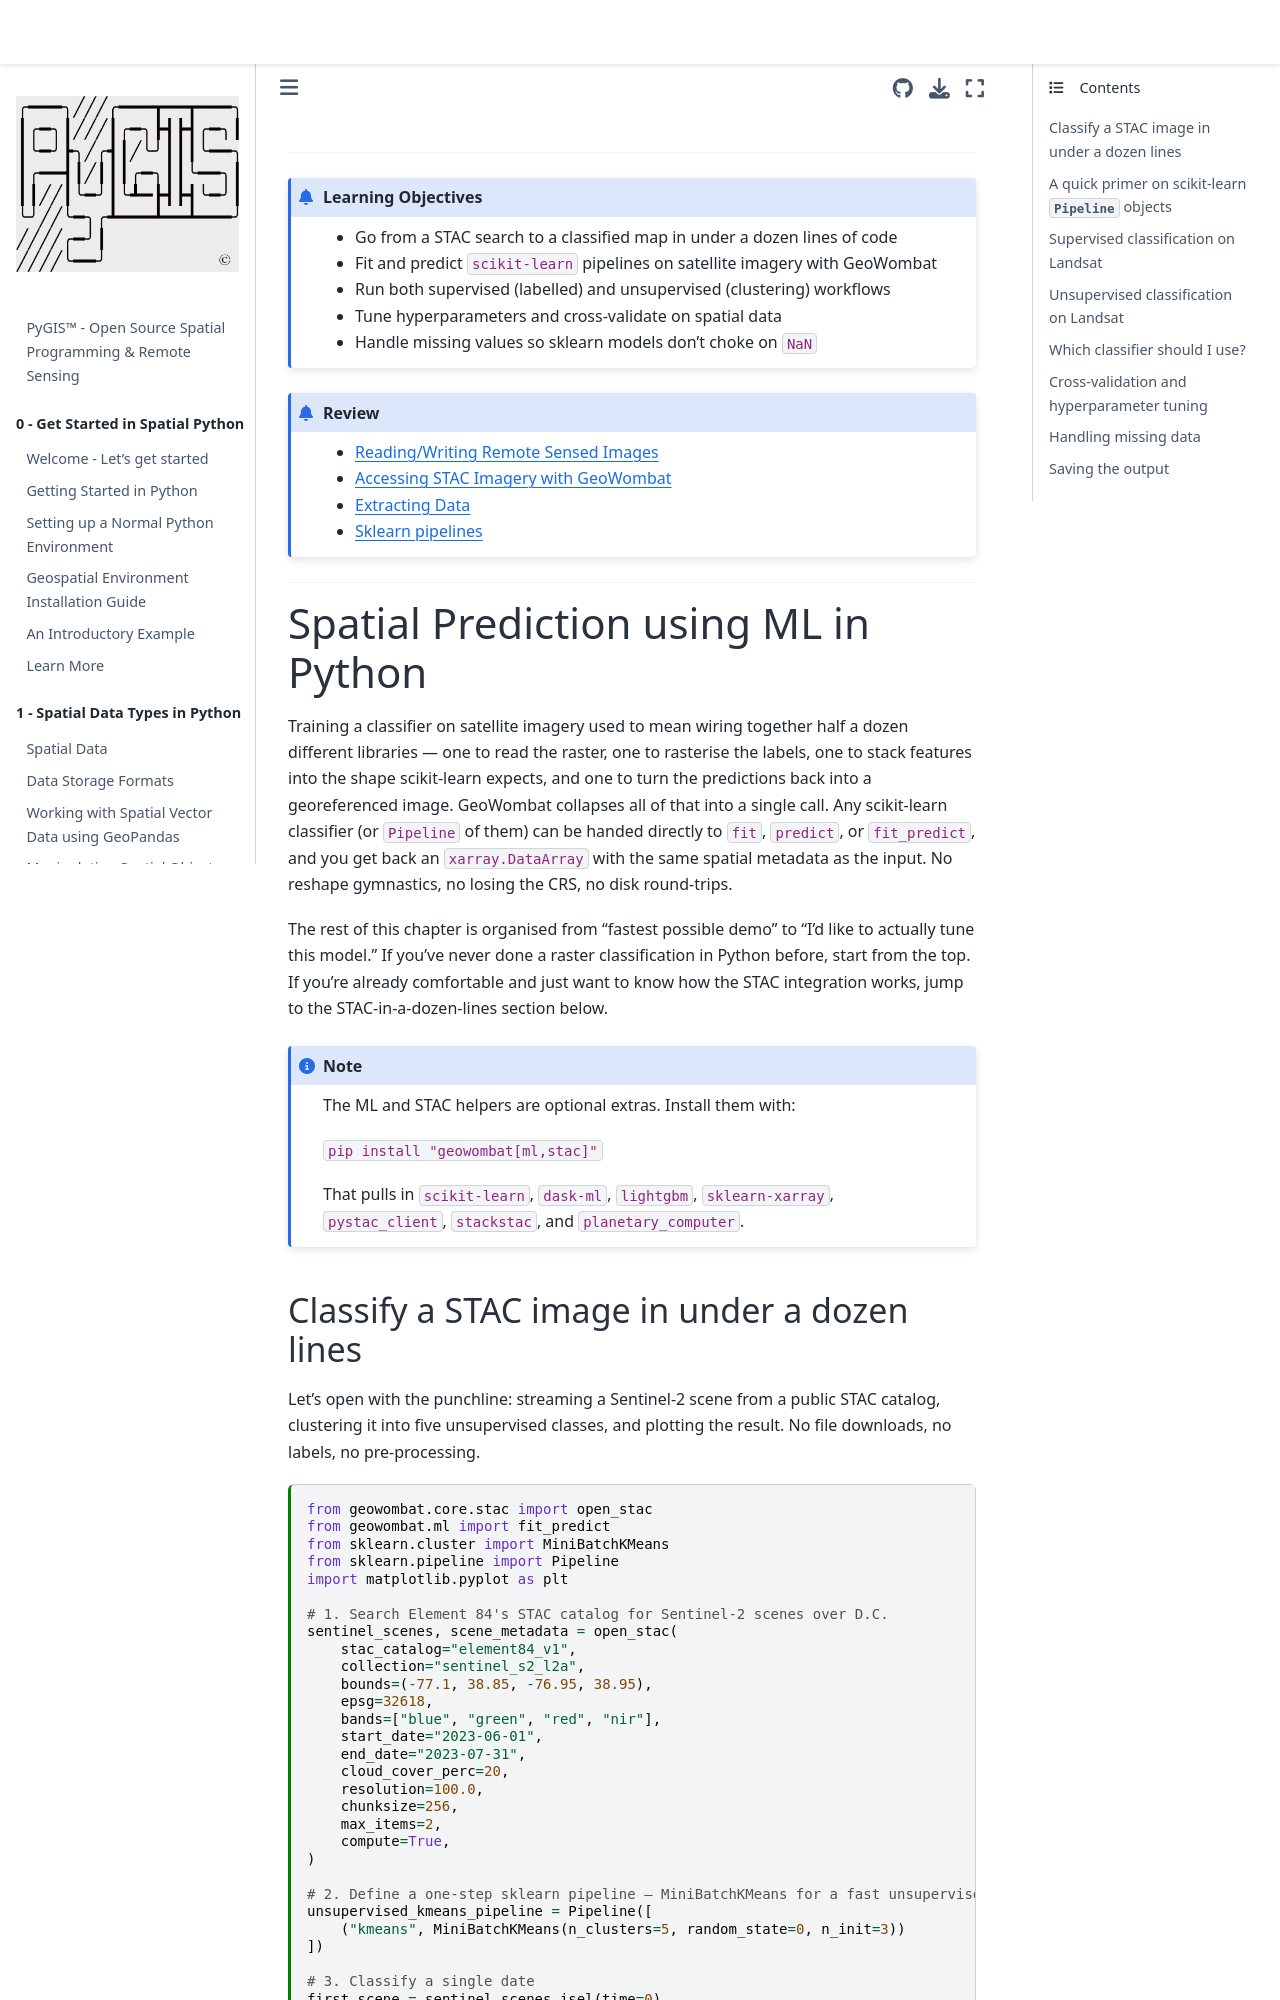

repository: mmann1123/pyGIS · page: docs/f_rs_ml_predict.html · generator: jekyll

---
jupytext:
  text_representation:
    extension: .md
    format_name: myst
kernelspec:
  display_name: Python 3
  language: python
  name: python3
myst:
  html_meta:
    "description lang=en": "Train and apply scikit-learn classifiers on satellite imagery using GeoWombat. Includes a walkthrough from STAC search to classified map in under a dozen lines of code, plus supervised and unsupervised workflows on Landsat data, and hyperparameter tuning with cross-validation."
    "description lang=fr": "Entraînez et appliquez des classificateurs scikit-learn sur des images satellites avec GeoWombat, de la recherche STAC à la carte classifiée."
    "description lang=es": "Entrene y aplique clasificadores scikit-learn en imágenes satelitales con GeoWombat, desde la búsqueda STAC hasta el mapa clasificado."
    "keywords": "sklearn, scikit-learn, spatial, raster, remote sensing, classification, landsat, sentinel, STAC, stackstac, geowombat, machine learning, land cover"
    "property=og:locale": "en_US"
---

(f_rs_ml_predict)=

---------------
```{admonition} Learning Objectives
- Go from a STAC search to a classified map in under a dozen lines of code
- Fit and predict `scikit-learn` pipelines on satellite imagery with GeoWombat
- Run both supervised (labelled) and unsupervised (clustering) workflows
- Tune hyperparameters and cross-validate on spatial data
- Handle missing values so sklearn models don't choke on `NaN`
```
```{admonition} Review
* [Reading/Writing Remote Sensed Images](f_rs_io.md)
* [Accessing STAC Imagery with GeoWombat](f_rs_stac.md)
* [Extracting Data](f_rs_extraction.md)
* [Sklearn pipelines](https://scikit-learn.org/stable/modules/generated/sklearn.pipeline.Pipeline.html)
```
--------------

# Spatial Prediction using ML in Python

Training a classifier on satellite imagery used to mean wiring together half a dozen different libraries — one to read the raster, one to rasterise the labels, one to stack features into the shape scikit-learn expects, and one to turn the predictions back into a georeferenced image. GeoWombat collapses all of that into a single call. Any scikit-learn classifier (or `Pipeline` of them) can be handed directly to `fit`, `predict`, or `fit_predict`, and you get back an `xarray.DataArray` with the same spatial metadata as the input. No reshape gymnastics, no losing the CRS, no disk round-trips.

The rest of this chapter is organised from "fastest possible demo" to "I'd like to actually tune this model." If you've never done a raster classification in Python before, start from the top. If you're already comfortable and just want to know how the STAC integration works, jump to the STAC-in-a-dozen-lines section below.

```{note}
The ML and STAC helpers are optional extras. Install them with:

`pip install "geowombat[ml,stac]"`

That pulls in `scikit-learn`, `dask-ml`, `lightgbm`, `sklearn-xarray`, `pystac_client`, `stackstac`, and `planetary_computer`.
```
